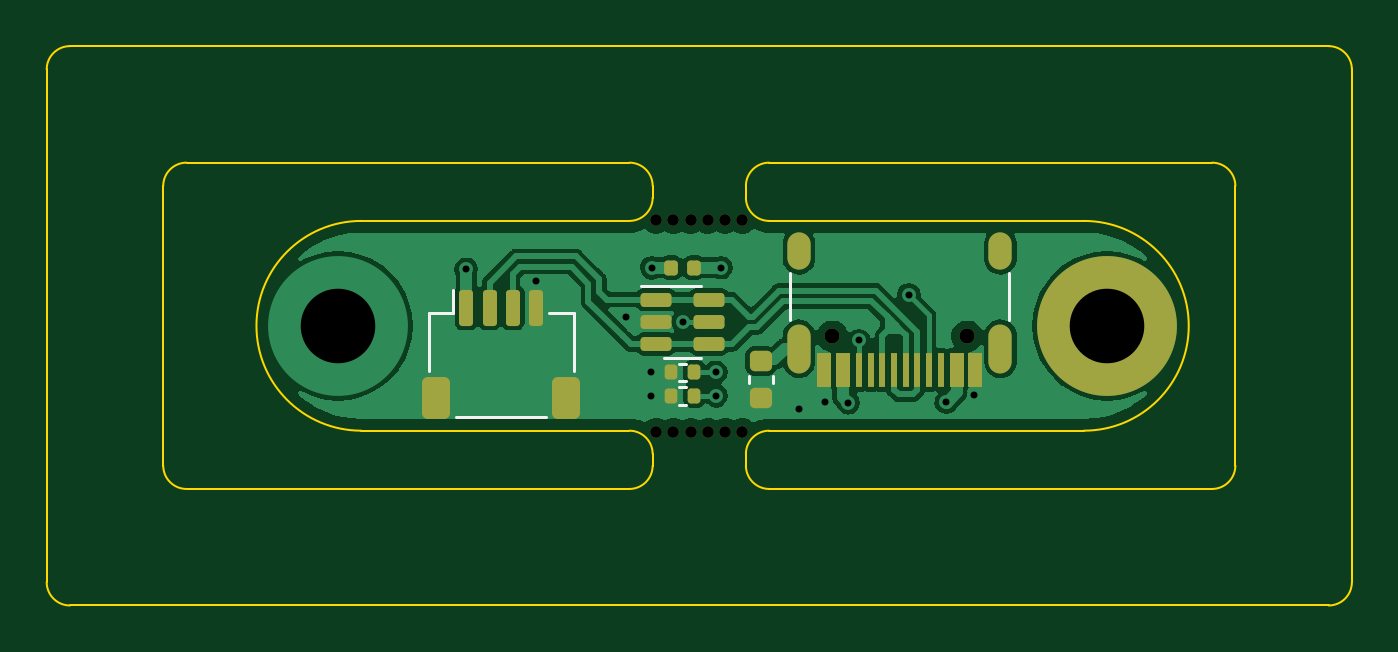
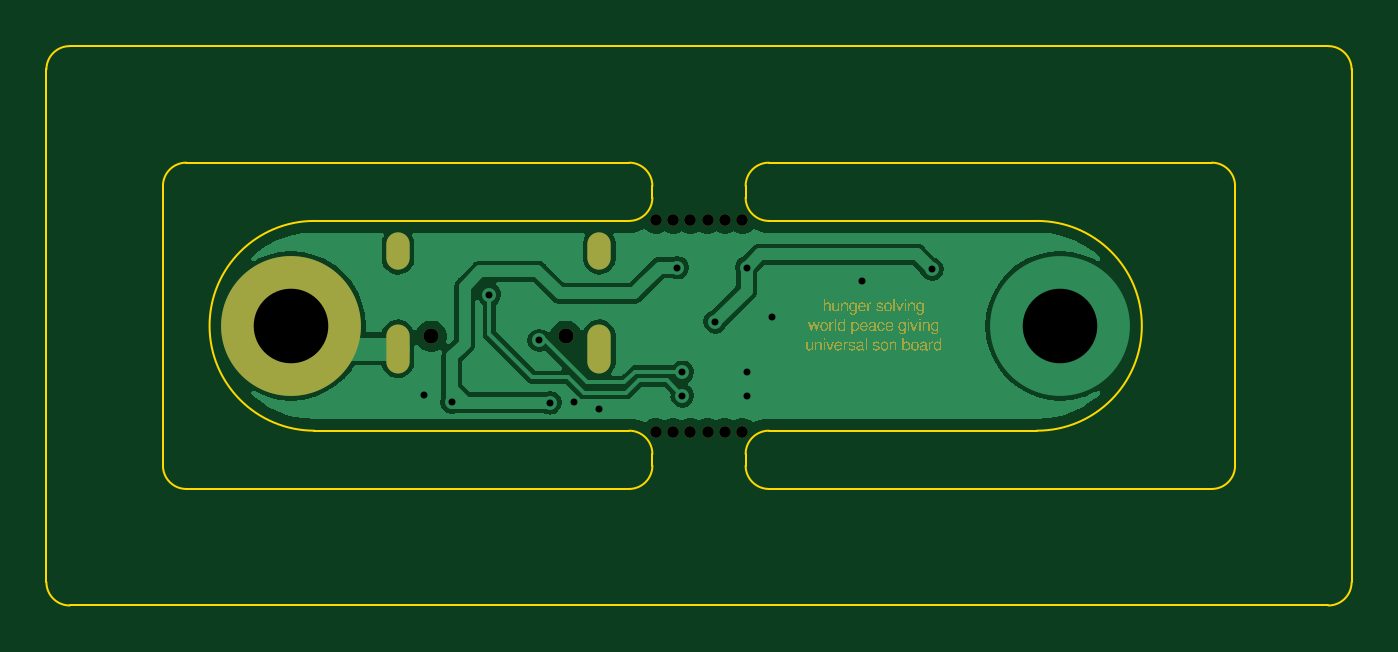
Circuit board: 13 layer files. Board 56.0 x 24.0 mm.
- bottom_copper: udb-s-CuBottom.gbr (26444 bytes)
- inner_copper: udb-s-CuIn1.gbr (19237 bytes)
- inner_copper: udb-s-CuIn2.gbr (19361 bytes)
- top_copper: udb-s-CuTop.gbr (40337 bytes)
- outline: udb-s-EdgeCuts.gbr (2696 bytes)
- bottom_mask: udb-s-MaskBottom.gbr (171193 bytes)
- top_mask: udb-s-MaskTop.gbr (3391 bytes)
- drill: udb-s-NPTH.drl (662 bytes)
- drill: udb-s-PTH.drl (967 bytes)
- paste: udb-s-PasteBottom.gbr (488 bytes)
- paste: udb-s-PasteTop.gbr (2703 bytes)
- bottom_silk: udb-s-SilkBottom.gbr (171203 bytes)
- top_silk: udb-s-SilkTop.gbr (4292 bytes)

=== bottom_copper: udb-s-CuBottom.gbr (26444 bytes, source omitted) ===
=== inner_copper: udb-s-CuIn1.gbr (19237 bytes, source omitted) ===
=== inner_copper: udb-s-CuIn2.gbr (19361 bytes, source omitted) ===
=== top_copper: udb-s-CuTop.gbr (40337 bytes, source omitted) ===
=== outline: udb-s-EdgeCuts.gbr ===
%TF.GenerationSoftware,KiCad,Pcbnew,7.0.6-7.0.6~ubuntu23.04.1*%
%TF.CreationDate,2023-08-05T23:29:43-04:00*%
%TF.ProjectId,udb-s,7564622d-732e-46b6-9963-61645f706362,rev?*%
%TF.SameCoordinates,Original*%
%TF.FileFunction,Profile,NP*%
%FSLAX46Y46*%
G04 Gerber Fmt 4.6, Leading zero omitted, Abs format (unit mm)*
G04 Created by KiCad (PCBNEW 7.0.6-7.0.6~ubuntu23.04.1) date 2023-08-05 23:29:43*
%MOMM*%
%LPD*%
G01*
G04 APERTURE LIST*
%TA.AperFunction,Profile*%
%ADD10C,0.100000*%
%TD*%
%TA.AperFunction,Profile*%
%ADD11C,0.080000*%
%TD*%
G04 APERTURE END LIST*
D10*
X-7500003Y-6000003D02*
G75*
G03*
X-6500004Y-7000003I1000003J3D01*
G01*
X-12500000Y-11000000D02*
G75*
G03*
X-11500001Y-12000000I1000000J0D01*
G01*
X-6500004Y7000004D02*
G75*
G03*
X-7500004Y5999997I4J-1000004D01*
G01*
X-11500001Y12000001D02*
G75*
G03*
X-12500001Y11000000I1J-1000001D01*
G01*
X-12500001Y-11000000D02*
X-12500001Y11000000D01*
X42499999Y-11999999D02*
G75*
G03*
X43499999Y-11000000I1J999999D01*
G01*
X42499999Y-12000000D02*
X-11500001Y-12000000D01*
X43500000Y11000000D02*
G75*
G03*
X42499999Y12000000I-1000000J0D01*
G01*
X-11500001Y12000000D02*
X42499999Y12000000D01*
X43499999Y11000000D02*
X43499999Y-11000000D01*
X37499999Y-6999999D02*
G75*
G03*
X38499999Y-6000000I1J999999D01*
G01*
X38500000Y6000000D02*
G75*
G03*
X37499999Y7000000I-1000000J0D01*
G01*
X12499996Y6999997D02*
X-6500004Y6999997D01*
X-6500004Y-7000003D02*
X12500002Y-6999997D01*
X-7500004Y5999997D02*
X-7500004Y-6000003D01*
X37499999Y7000000D02*
X18499993Y6999994D01*
X38499999Y-6000000D02*
X38499999Y6000000D01*
X18499999Y-7000000D02*
X37499999Y-7000000D01*
X18499996Y-4500003D02*
X32000000Y-4500000D01*
X1000000Y-4500001D02*
X12499999Y-4500000D01*
X32000000Y4500000D02*
X18499996Y4499997D01*
X1000000Y4500001D02*
G75*
G03*
X1000000Y-4500001I0J-4500001D01*
G01*
X32000000Y-4500000D02*
G75*
G03*
X32000000Y4500000I0J4500000D01*
G01*
X12499999Y4500000D02*
X1000000Y4500001D01*
D11*
%TO.C,REF\u002A\u002A*%
X13499996Y-5499997D02*
G75*
G03*
X12499999Y-4500000I-999996J1D01*
G01*
X18499996Y-4500003D02*
G75*
G03*
X17499999Y-5500000I-1J-999996D01*
G01*
X12500002Y-6999997D02*
G75*
G03*
X13499999Y-6000000I1J999996D01*
G01*
X17500002Y-6000003D02*
G75*
G03*
X18499999Y-7000000I999996J-1D01*
G01*
X17499999Y-5500000D02*
X17499999Y-6000000D01*
X13499999Y-6000000D02*
X13499999Y-5500000D01*
X12499999Y4500000D02*
G75*
G03*
X13499996Y5499997I0J999997D01*
G01*
X13499993Y6000000D02*
G75*
G03*
X12499996Y6999997I-999997J0D01*
G01*
X17499999Y5499994D02*
G75*
G03*
X18499996Y4499997I999997J0D01*
G01*
X18499993Y6999994D02*
G75*
G03*
X17499996Y5999997I0J-999997D01*
G01*
X17499996Y5999997D02*
X17499996Y5499997D01*
X13499996Y5499997D02*
X13499996Y5999997D01*
%TD*%
M02*

=== bottom_mask: udb-s-MaskBottom.gbr (171193 bytes, source omitted) ===
=== top_mask: udb-s-MaskTop.gbr (3391 bytes, source withheld) ===
=== drill: udb-s-NPTH.drl ===
M48
; DRILL file {KiCad 7.0.6-7.0.6~ubuntu23.04.1} date Sat 05 Aug 2023 11:29:43 PM EDT
; FORMAT={-:-/ absolute / inch / decimal}
; #@! TF.CreationDate,2023-08-05T23:29:43-04:00
; #@! TF.GenerationSoftware,Kicad,Pcbnew,7.0.6-7.0.6~ubuntu23.04.1
; #@! TF.FileFunction,NonPlated,1,4,NPTH
FMAT,2
INCH
; #@! TA.AperFunction,NonPlated,NPTH,ComponentDrill
T1C0.0197
; #@! TA.AperFunction,NonPlated,NPTH,ComponentDrill
T2C0.0256
%
G90
G05
T1
X0.5374Y0.1791
X0.5374Y-0.1791
X0.5665Y0.1791
X0.5665Y-0.1791
X0.5957Y0.1791
X0.5957Y-0.1791
X0.6248Y0.1791
X0.6248Y-0.1791
X0.6539Y0.1791
X0.6539Y-0.1791
X0.6831Y0.1791
X0.6831Y-0.1791
T2
X0.835Y-0.0177
X1.0626Y-0.0177
T0
M30

=== drill: udb-s-PTH.drl ===
M48
; DRILL file {KiCad 7.0.6-7.0.6~ubuntu23.04.1} date Sat 05 Aug 2023 11:29:43 PM EDT
; FORMAT={-:-/ absolute / inch / decimal}
; #@! TF.CreationDate,2023-08-05T23:29:43-04:00
; #@! TF.GenerationSoftware,Kicad,Pcbnew,7.0.6-7.0.6~ubuntu23.04.1
; #@! TF.FileFunction,Plated,1,4,PTH
FMAT,2
INCH
; #@! TA.AperFunction,Plated,PTH,ViaDrill
T1C0.0118
; #@! TA.AperFunction,Plated,PTH,ComponentDrill
T2C0.0236
; #@! TA.AperFunction,Plated,PTH,ComponentDrill
T3C0.1260
%
G90
G05
T1
X0.2165Y0.0952
X0.3343Y0.0751
X0.487Y0.0153
X0.5291Y-0.0787
X0.5291Y-0.1181
X0.5299Y0.098
X0.5829Y0.0066
X0.6382Y-0.0787
X0.6386Y-0.1181
X0.6469Y0.0984
X0.7785Y-0.1407
X0.822Y-0.1295
X0.8618Y-0.1299
X0.8799Y-0.0248
X0.9642Y0.0524
X1.0276Y-0.1295
X1.0748Y-0.1169
T3
X0.0Y0.0
X1.2992Y0.0
T2
G00X0.7787Y0.1142
M15
G01X0.7787Y0.1378
M16
G05
G00X0.7787Y-0.0602
M15
G01X0.7787Y-0.0169
M16
G05
G00X1.1189Y0.1142
M15
G01X1.1189Y0.1378
M16
G05
G00X1.1189Y-0.0602
M15
G01X1.1189Y-0.0169
M16
G05
T0
M30

=== paste: udb-s-PasteBottom.gbr ===
%TF.GenerationSoftware,KiCad,Pcbnew,7.0.6-7.0.6~ubuntu23.04.1*%
%TF.CreationDate,2023-08-05T23:29:43-04:00*%
%TF.ProjectId,udb-s,7564622d-732e-46b6-9963-61645f706362,rev?*%
%TF.SameCoordinates,Original*%
%TF.FileFunction,Paste,Bot*%
%TF.FilePolarity,Positive*%
%FSLAX46Y46*%
G04 Gerber Fmt 4.6, Leading zero omitted, Abs format (unit mm)*
G04 Created by KiCad (PCBNEW 7.0.6-7.0.6~ubuntu23.04.1) date 2023-08-05 23:29:43*
%MOMM*%
%LPD*%
G01*
G04 APERTURE LIST*
G04 APERTURE END LIST*
M02*

=== paste: udb-s-PasteTop.gbr (2703 bytes, source withheld) ===
=== bottom_silk: udb-s-SilkBottom.gbr (171203 bytes, source omitted) ===
=== top_silk: udb-s-SilkTop.gbr ===
%TF.GenerationSoftware,KiCad,Pcbnew,7.0.6-7.0.6~ubuntu23.04.1*%
%TF.CreationDate,2023-08-05T23:29:43-04:00*%
%TF.ProjectId,udb-s,7564622d-732e-46b6-9963-61645f706362,rev?*%
%TF.SameCoordinates,Original*%
%TF.FileFunction,Legend,Top*%
%TF.FilePolarity,Positive*%
%FSLAX46Y46*%
G04 Gerber Fmt 4.6, Leading zero omitted, Abs format (unit mm)*
G04 Created by KiCad (PCBNEW 7.0.6-7.0.6~ubuntu23.04.1) date 2023-08-05 23:29:43*
%MOMM*%
%LPD*%
G01*
G04 APERTURE LIST*
G04 Aperture macros list*
%AMRoundRect*
0 Rectangle with rounded corners*
0 $1 Rounding radius*
0 $2 $3 $4 $5 $6 $7 $8 $9 X,Y pos of 4 corners*
0 Add a 4 corners polygon primitive as box body*
4,1,4,$2,$3,$4,$5,$6,$7,$8,$9,$2,$3,0*
0 Add four circle primitives for the rounded corners*
1,1,$1+$1,$2,$3*
1,1,$1+$1,$4,$5*
1,1,$1+$1,$6,$7*
1,1,$1+$1,$8,$9*
0 Add four rect primitives between the rounded corners*
20,1,$1+$1,$2,$3,$4,$5,0*
20,1,$1+$1,$4,$5,$6,$7,0*
20,1,$1+$1,$6,$7,$8,$9,0*
20,1,$1+$1,$8,$9,$2,$3,0*%
G04 Aperture macros list end*
%ADD10C,0.120000*%
%ADD11C,0.500000*%
%ADD12RoundRect,0.218750X-0.256250X0.218750X-0.256250X-0.218750X0.256250X-0.218750X0.256250X0.218750X0*%
%ADD13RoundRect,0.150000X-0.512500X-0.150000X0.512500X-0.150000X0.512500X0.150000X-0.512500X0.150000X0*%
%ADD14RoundRect,0.135000X0.135000X0.185000X-0.135000X0.185000X-0.135000X-0.185000X0.135000X-0.185000X0*%
%ADD15C,3.600000*%
%ADD16C,6.000000*%
%ADD17RoundRect,0.150000X-0.150000X-0.625000X0.150000X-0.625000X0.150000X0.625000X-0.150000X0.625000X0*%
%ADD18RoundRect,0.250000X-0.350000X-0.650000X0.350000X-0.650000X0.350000X0.650000X-0.350000X0.650000X0*%
%ADD19C,0.650000*%
%ADD20R,0.600000X1.450000*%
%ADD21R,0.300000X1.450000*%
%ADD22O,1.000000X2.100000*%
%ADD23O,1.000000X1.600000*%
%ADD24RoundRect,0.147500X0.147500X0.172500X-0.147500X0.172500X-0.147500X-0.172500X0.147500X-0.172500X0*%
G04 APERTURE END LIST*
D10*
%TO.C,FB1*%
X18660000Y-2137221D02*
X18660000Y-2462779D01*
X17640000Y-2137221D02*
X17640000Y-2462779D01*
%TO.C,U2*%
X14779999Y1727793D02*
X12979999Y1727793D01*
X14779999Y1727793D02*
X15579999Y1727793D01*
X14779999Y-1392207D02*
X13979999Y-1392207D01*
X14779999Y-1392207D02*
X15579999Y-1392207D01*
%TO.C,R2*%
X14933640Y-2380000D02*
X14626358Y-2380000D01*
X14933640Y-1620000D02*
X14626358Y-1620000D01*
%TO.C,J2*%
X3890000Y567793D02*
X4940000Y567793D01*
X3890000Y-1932207D02*
X3890000Y567793D01*
X4940000Y567793D02*
X4940000Y1557793D01*
X5060000Y-3902207D02*
X8940000Y-3902207D01*
X10110000Y567793D02*
X9060000Y567793D01*
X10110000Y-1932207D02*
X10110000Y567793D01*
%TO.C,J1*%
X28800000Y250000D02*
X28800000Y2250000D01*
X19400000Y250000D02*
X19400000Y2250000D01*
%TO.C,R1*%
X14933640Y-3380000D02*
X14626358Y-3380000D01*
X14933640Y-2620000D02*
X14626358Y-2620000D01*
%TD*%
%LPC*%
D11*
%TO.C,REF\u002A\u002A*%
X17349999Y-4550000D03*
X16609999Y-4550000D03*
X15869999Y-4550000D03*
X15129999Y-4550000D03*
X14389999Y-4550000D03*
X13649999Y-4550000D03*
%TD*%
%TO.C,REF\u002A\u002A*%
X16609996Y4549997D03*
X13649996Y4549997D03*
X15869996Y4549997D03*
X15129996Y4549997D03*
X17349996Y4549997D03*
X14389996Y4549997D03*
%TD*%
D12*
%TO.C,FB1*%
X18150000Y-1512500D03*
X18150000Y-3087500D03*
%TD*%
D13*
%TO.C,U2*%
X13642499Y1117793D03*
X13642499Y167793D03*
X13642499Y-782207D03*
X15917499Y-782207D03*
X15917499Y167793D03*
X15917499Y1117793D03*
%TD*%
D14*
%TO.C,R2*%
X15289999Y-2000000D03*
X14269999Y-2000000D03*
%TD*%
D15*
%TO.C,H1*%
X33000000Y0D03*
D16*
X33000000Y0D03*
%TD*%
D17*
%TO.C,J2*%
X5500000Y782793D03*
X6500000Y782793D03*
X7500000Y782793D03*
X8500000Y782793D03*
D18*
X4200000Y-3092207D03*
X9800000Y-3092207D03*
%TD*%
D19*
%TO.C,J1*%
X26990000Y-450000D03*
X21210000Y-450000D03*
D20*
X27350000Y-1895000D03*
X26550000Y-1895000D03*
D21*
X25350000Y-1895000D03*
X24350000Y-1895000D03*
X23850000Y-1895000D03*
X22850000Y-1895000D03*
D20*
X21650000Y-1895000D03*
X20850000Y-1895000D03*
X20850000Y-1895000D03*
X21650000Y-1895000D03*
D21*
X22350000Y-1895000D03*
X23350000Y-1895000D03*
X24850000Y-1895000D03*
X25850000Y-1895000D03*
D20*
X26550000Y-1895000D03*
X27350000Y-1895000D03*
D22*
X28420000Y-980000D03*
D23*
X28420000Y3200000D03*
D22*
X19780000Y-980000D03*
D23*
X19780000Y3200000D03*
%TD*%
D14*
%TO.C,R1*%
X15289999Y-3000000D03*
X14269999Y-3000000D03*
%TD*%
D24*
%TO.C,F2*%
X15264999Y2500000D03*
X14294999Y2500000D03*
%TD*%
%LPD*%
M02*
